Image classification data set "videogames-cnn-dataset" (Pablo-H-H/Inteligencia_Artificial_Clasificador_Videojuegos on GitHub). Class labels (21): Apex Legends, CSGO, Clash Royale, Dead by Daylight, Dota 2, Escape from Tarkov, FIFA 21, Fortnite, Free Fire, GTA V, League of Legends, Minecraft, Overwatch, PUBG Battlegrounds, Rainbow Six, Rocket League, Rust, Sea of Thieves, Valorant, Warzone, World of Warcraft.

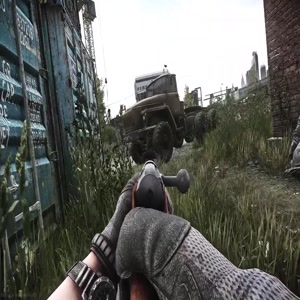
Label: Escape from Tarkov

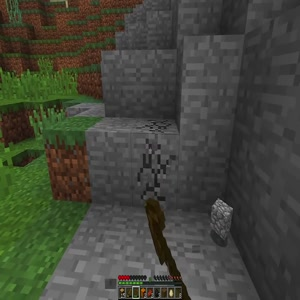
Label: Minecraft

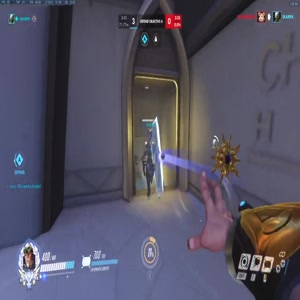
Label: Overwatch

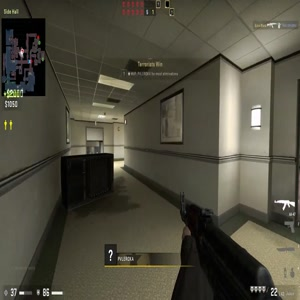
Label: CSGO

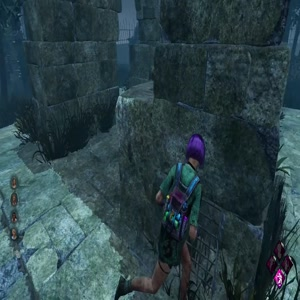
Label: Dead by Daylight

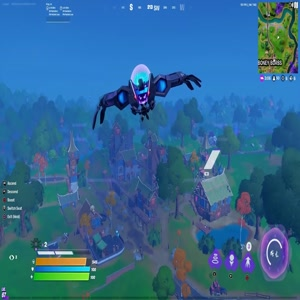
Label: Fortnite
